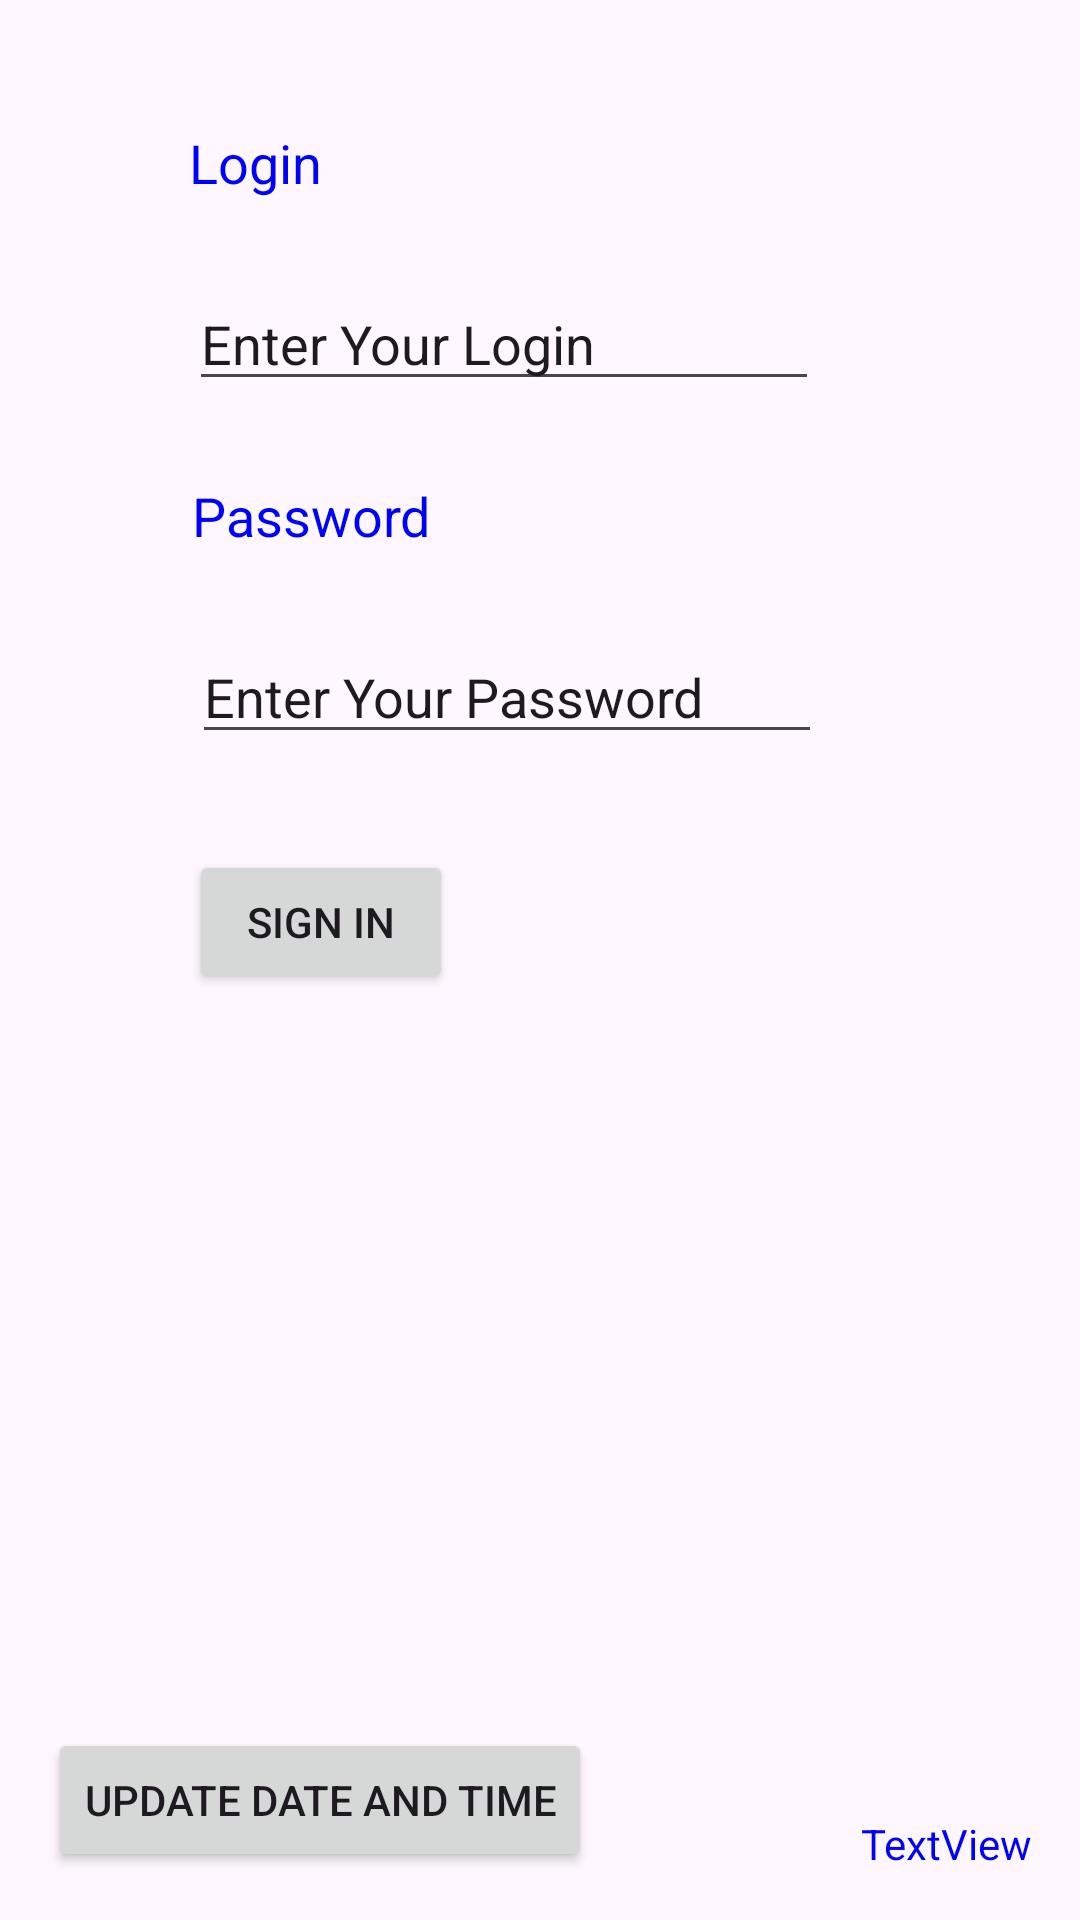

The Android layout XML behind this screen, and the referenced resources:
<!-- AndroidManifest.xml: application theme Theme.Tp1_aziz -->
<!-- res/layout/activity_authentication.xml -->
<?xml version="1.0" encoding="utf-8"?>
<androidx.constraintlayout.widget.ConstraintLayout xmlns:android="http://schemas.android.com/apk/res/android"
    xmlns:app="http://schemas.android.com/apk/res-auto"
    xmlns:tools="http://schemas.android.com/tools"
    android:layout_width="match_parent"
    android:layout_height="match_parent"
    tools:context=".AuthenticationActivity">

    <TextView
        android:id="@+id/textView"
        android:layout_width="wrap_content"
        android:layout_height="wrap_content"
        android:layout_marginStart="63dp"
        android:layout_marginTop="42dp"
        android:text="@string/login"
        android:textColor="@color/blue"
        android:textSize="@dimen/mydimen2"
        app:layout_constraintStart_toStartOf="parent"
        app:layout_constraintTop_toTopOf="parent" />

    <EditText
        android:id="@+id/loginInput"
        android:layout_width="wrap_content"
        android:layout_height="wrap_content"
        android:layout_marginStart="63dp"
        android:layout_marginTop="26dp"
        android:ems="10"
        android:inputType="text"
        android:text="@string/loginInput"
        app:layout_constraintStart_toStartOf="parent"
        app:layout_constraintTop_toBottomOf="@+id/textView" />

    <TextView
        android:id="@+id/textView2"
        android:layout_width="wrap_content"
        android:layout_height="wrap_content"
        android:layout_marginStart="64dp"
        android:layout_marginTop="26dp"
        android:text="@string/password"
        android:textColor="@color/blue"
        android:textSize="@dimen/mydimen2"
        app:layout_constraintStart_toStartOf="parent"
        app:layout_constraintTop_toBottomOf="@+id/loginInput" />

    <EditText
        android:id="@+id/passwordInput"
        android:layout_width="wrap_content"
        android:layout_height="wrap_content"
        android:layout_marginStart="64dp"
        android:layout_marginTop="26dp"
        android:ems="10"
        android:inputType="text"
        android:text="@string/passwordInput"
        app:layout_constraintStart_toStartOf="parent"
        app:layout_constraintTop_toBottomOf="@+id/textView2" />

    <Button
        android:id="@+id/signin"
        android:layout_width="wrap_content"
        android:layout_height="wrap_content"
        android:layout_marginStart="63dp"
        android:layout_marginTop="32dp"
        android:text="@string/signin"
        app:layout_constraintStart_toStartOf="parent"
        app:layout_constraintTop_toBottomOf="@+id/passwordInput" />

    <Button
        android:id="@+id/update"
        android:layout_width="wrap_content"
        android:layout_height="wrap_content"
        android:layout_marginStart="16dp"
        android:layout_marginBottom="16dp"
        android:text="@string/dandt"
        app:layout_constraintBottom_toBottomOf="parent"
        app:layout_constraintStart_toStartOf="parent" />

    <TextView
        android:id="@+id/textView3"
        android:layout_width="wrap_content"
        android:layout_height="wrap_content"
        android:layout_marginEnd="16dp"
        android:layout_marginBottom="16dp"
        android:text="TextView"
        android:textColor="@color/blue"
        app:layout_constraintBottom_toBottomOf="parent"
        app:layout_constraintEnd_toEndOf="parent" />
</androidx.constraintlayout.widget.ConstraintLayout>
<!-- resources referenced by this layout -->
<resources>
  <color name="blue">#0000FF</color>
  <dimen name="mydimen2">18sp</dimen>
  <string name="dandt">Update Date and Time</string>
  <string name="login">Login</string>
  <string name="loginInput">Enter Your Login</string>
  <string name="password">Password</string>
  <string name="passwordInput">Enter Your Password</string>
  <string name="signin">Sign In</string>
  <style name="Theme.Tp1_aziz" parent="Base.Theme.Tp1_aziz" />
  <style name="Base.Theme.Tp1_aziz" parent="Theme.Material3.DayNight.NoActionBar">
          
          
      </style>
</resources>
